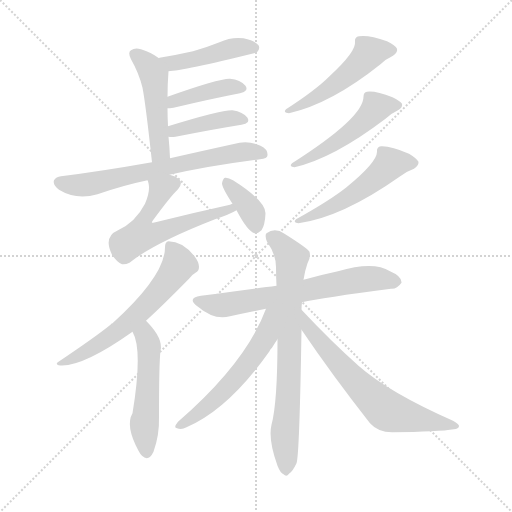
t = 0.00 s
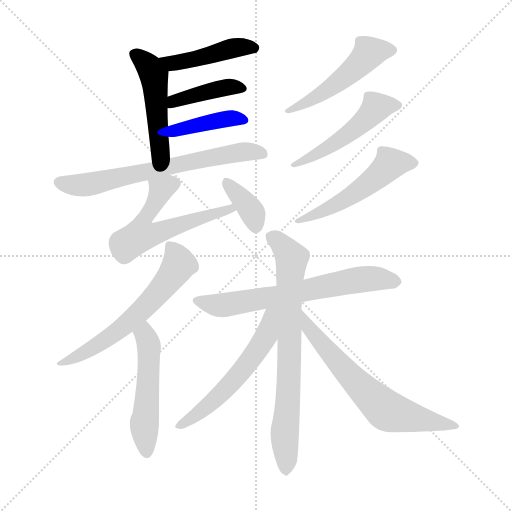
t = 2.20 s
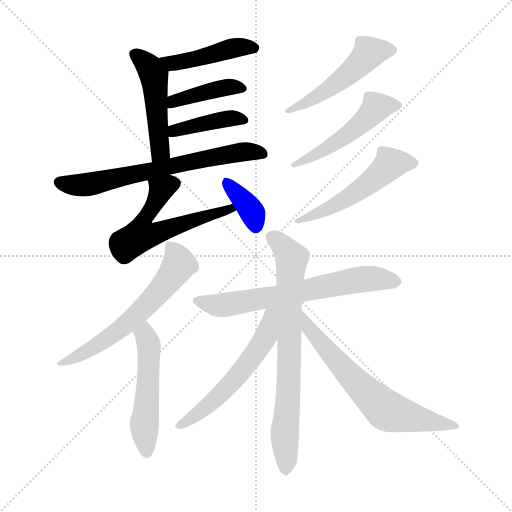
t = 4.40 s
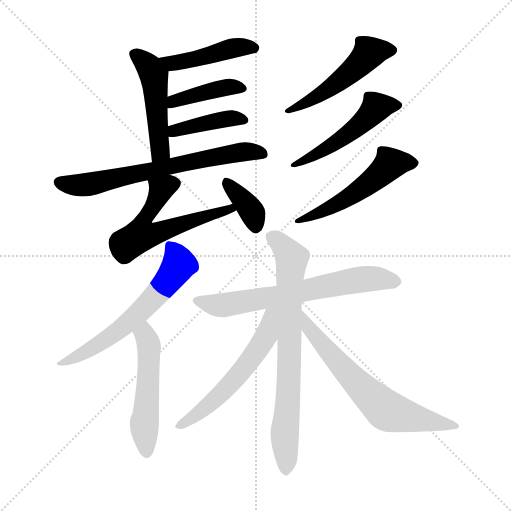
t = 6.60 s
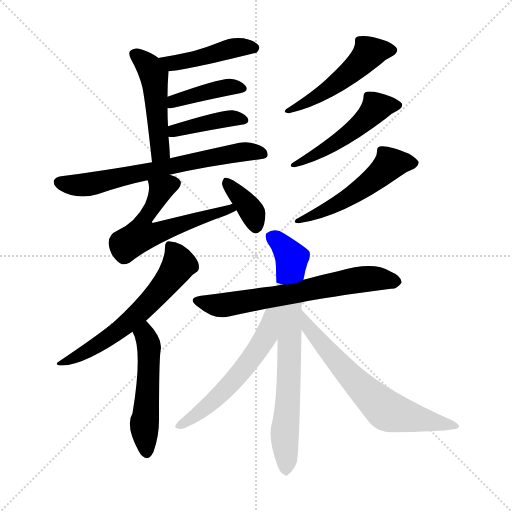
t = 8.80 s
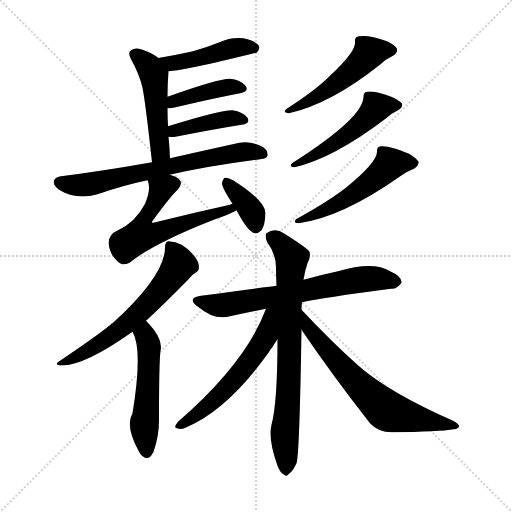
t = 11.00 s

The animated SVG that drew these frames (rendered in a browser with its animation timeline set to each time). Animation: 16 CSS @keyframes rules; one cycle of 11.00 s.

<svg version="1.1" viewBox="0 0 1024 1024" xmlns="http://www.w3.org/2000/svg">
  <g stroke="lightgray" stroke-dasharray="1,1" stroke-width="1" transform="scale(4, 4)">
    <line x1="0" y1="0" x2="256" y2="256"></line>
    <line x1="256" y1="0" x2="0" y2="256"></line>
    <line x1="128" y1="0" x2="128" y2="256"></line>
    <line x1="0" y1="128" x2="256" y2="128"></line>
  </g>
<g transform="scale(1, -1) translate(0, -900)">
   <style type="text/css">
    @keyframes keyframes0 {
      from {
       stroke: blue;
       stroke-dashoffset: 445;
       stroke-width: 128;
       }
       59% {
       animation-timing-function: step-end;
       stroke: blue;
       stroke-dashoffset: 0;
       stroke-width: 128;
       }
       to {
       stroke: black;
       stroke-width: 1024;
       }
       }
       #make-me-a-hanzi-animation-0 {
         animation: keyframes0 0.612142s both;
         animation-delay: 0.000000s;
         animation-timing-function: linear;
       }
    @keyframes keyframes1 {
      from {
       stroke: blue;
       stroke-dashoffset: 478;
       stroke-width: 128;
       }
       61% {
       animation-timing-function: step-end;
       stroke: blue;
       stroke-dashoffset: 0;
       stroke-width: 128;
       }
       to {
       stroke: black;
       stroke-width: 1024;
       }
       }
       #make-me-a-hanzi-animation-1 {
         animation: keyframes1 0.638997s both;
         animation-delay: 0.612142s;
         animation-timing-function: linear;
       }
    @keyframes keyframes2 {
      from {
       stroke: blue;
       stroke-dashoffset: 407;
       stroke-width: 128;
       }
       57% {
       animation-timing-function: step-end;
       stroke: blue;
       stroke-dashoffset: 0;
       stroke-width: 128;
       }
       to {
       stroke: black;
       stroke-width: 1024;
       }
       }
       #make-me-a-hanzi-animation-2 {
         animation: keyframes2 0.581217s both;
         animation-delay: 1.251139s;
         animation-timing-function: linear;
       }
    @keyframes keyframes3 {
      from {
       stroke: blue;
       stroke-dashoffset: 406;
       stroke-width: 128;
       }
       57% {
       animation-timing-function: step-end;
       stroke: blue;
       stroke-dashoffset: 0;
       stroke-width: 128;
       }
       to {
       stroke: black;
       stroke-width: 1024;
       }
       }
       #make-me-a-hanzi-animation-3 {
         animation: keyframes3 0.580404s both;
         animation-delay: 1.832357s;
         animation-timing-function: linear;
       }
    @keyframes keyframes4 {
      from {
       stroke: blue;
       stroke-dashoffset: 672;
       stroke-width: 128;
       }
       69% {
       animation-timing-function: step-end;
       stroke: blue;
       stroke-dashoffset: 0;
       stroke-width: 128;
       }
       to {
       stroke: black;
       stroke-width: 1024;
       }
       }
       #make-me-a-hanzi-animation-4 {
         animation: keyframes4 0.796875s both;
         animation-delay: 2.412760s;
         animation-timing-function: linear;
       }
    @keyframes keyframes5 {
      from {
       stroke: blue;
       stroke-dashoffset: 579;
       stroke-width: 128;
       }
       65% {
       animation-timing-function: step-end;
       stroke: blue;
       stroke-dashoffset: 0;
       stroke-width: 128;
       }
       to {
       stroke: black;
       stroke-width: 1024;
       }
       }
       #make-me-a-hanzi-animation-5 {
         animation: keyframes5 0.721191s both;
         animation-delay: 3.209635s;
         animation-timing-function: linear;
       }
    @keyframes keyframes6 {
      from {
       stroke: blue;
       stroke-dashoffset: 365;
       stroke-width: 128;
       }
       54% {
       animation-timing-function: step-end;
       stroke: blue;
       stroke-dashoffset: 0;
       stroke-width: 128;
       }
       to {
       stroke: black;
       stroke-width: 1024;
       }
       }
       #make-me-a-hanzi-animation-6 {
         animation: keyframes6 0.547038s both;
         animation-delay: 3.930827s;
         animation-timing-function: linear;
       }
    @keyframes keyframes7 {
      from {
       stroke: blue;
       stroke-dashoffset: 497;
       stroke-width: 128;
       }
       62% {
       animation-timing-function: step-end;
       stroke: blue;
       stroke-dashoffset: 0;
       stroke-width: 128;
       }
       to {
       stroke: black;
       stroke-width: 1024;
       }
       }
       #make-me-a-hanzi-animation-7 {
         animation: keyframes7 0.654460s both;
         animation-delay: 4.477865s;
         animation-timing-function: linear;
       }
    @keyframes keyframes8 {
      from {
       stroke: blue;
       stroke-dashoffset: 501;
       stroke-width: 128;
       }
       62% {
       animation-timing-function: step-end;
       stroke: blue;
       stroke-dashoffset: 0;
       stroke-width: 128;
       }
       to {
       stroke: black;
       stroke-width: 1024;
       }
       }
       #make-me-a-hanzi-animation-8 {
         animation: keyframes8 0.657715s both;
         animation-delay: 5.132324s;
         animation-timing-function: linear;
       }
    @keyframes keyframes9 {
      from {
       stroke: blue;
       stroke-dashoffset: 516;
       stroke-width: 128;
       }
       63% {
       animation-timing-function: step-end;
       stroke: blue;
       stroke-dashoffset: 0;
       stroke-width: 128;
       }
       to {
       stroke: black;
       stroke-width: 1024;
       }
       }
       #make-me-a-hanzi-animation-9 {
         animation: keyframes9 0.669922s both;
         animation-delay: 5.790039s;
         animation-timing-function: linear;
       }
    @keyframes keyframes10 {
      from {
       stroke: blue;
       stroke-dashoffset: 607;
       stroke-width: 128;
       }
       66% {
       animation-timing-function: step-end;
       stroke: blue;
       stroke-dashoffset: 0;
       stroke-width: 128;
       }
       to {
       stroke: black;
       stroke-width: 1024;
       }
       }
       #make-me-a-hanzi-animation-10 {
         animation: keyframes10 0.743978s both;
         animation-delay: 6.459961s;
         animation-timing-function: linear;
       }
    @keyframes keyframes11 {
      from {
       stroke: blue;
       stroke-dashoffset: 514;
       stroke-width: 128;
       }
       63% {
       animation-timing-function: step-end;
       stroke: blue;
       stroke-dashoffset: 0;
       stroke-width: 128;
       }
       to {
       stroke: black;
       stroke-width: 1024;
       }
       }
       #make-me-a-hanzi-animation-11 {
         animation: keyframes11 0.668294s both;
         animation-delay: 7.203939s;
         animation-timing-function: linear;
       }
    @keyframes keyframes12 {
      from {
       stroke: blue;
       stroke-dashoffset: 657;
       stroke-width: 128;
       }
       68% {
       animation-timing-function: step-end;
       stroke: blue;
       stroke-dashoffset: 0;
       stroke-width: 128;
       }
       to {
       stroke: black;
       stroke-width: 1024;
       }
       }
       #make-me-a-hanzi-animation-12 {
         animation: keyframes12 0.784668s both;
         animation-delay: 7.872233s;
         animation-timing-function: linear;
       }
    @keyframes keyframes13 {
      from {
       stroke: blue;
       stroke-dashoffset: 738;
       stroke-width: 128;
       }
       71% {
       animation-timing-function: step-end;
       stroke: blue;
       stroke-dashoffset: 0;
       stroke-width: 128;
       }
       to {
       stroke: black;
       stroke-width: 1024;
       }
       }
       #make-me-a-hanzi-animation-13 {
         animation: keyframes13 0.850586s both;
         animation-delay: 8.656901s;
         animation-timing-function: linear;
       }
    @keyframes keyframes14 {
      from {
       stroke: blue;
       stroke-dashoffset: 562;
       stroke-width: 128;
       }
       65% {
       animation-timing-function: step-end;
       stroke: blue;
       stroke-dashoffset: 0;
       stroke-width: 128;
       }
       to {
       stroke: black;
       stroke-width: 1024;
       }
       }
       #make-me-a-hanzi-animation-14 {
         animation: keyframes14 0.707357s both;
         animation-delay: 9.507487s;
         animation-timing-function: linear;
       }
    @keyframes keyframes15 {
      from {
       stroke: blue;
       stroke-dashoffset: 655;
       stroke-width: 128;
       }
       68% {
       animation-timing-function: step-end;
       stroke: blue;
       stroke-dashoffset: 0;
       stroke-width: 128;
       }
       to {
       stroke: black;
       stroke-width: 1024;
       }
       }
       #make-me-a-hanzi-animation-15 {
         animation: keyframes15 0.783040s both;
         animation-delay: 10.214844s;
         animation-timing-function: linear;
       }
</style>
<path d="M 337.0 757.5 Q 364.0 757.5 513.0 794.5 Q 513.0 795.5 514.0 795.5 Q 521.0 802.5 517.0 809.5 Q 510.0 818.5 487.0 823.5 Q 462.0 826.5 439.0 815.5 Q 414.0 805.5 386.0 797.5 Q 355.0 790.5 319.0 784.5 Q 318.0 784.5 318.0 783.5 C 289.0 774.5 307.0 755.5 337.0 757.5 Z" fill="lightgray"></path> 
<path d="M 340.0 583.5 Q 339.0 607.5 337.0 626.5 L 336.0 647.5 Q 335.0 666.5 335.0 683.5 L 335.0 706.5 Q 335.0 731.5 337.0 757.5 C 338.0 769.5 338.0 769.5 318.0 783.5 Q 302.0 795.5 282.0 801.5 Q 270.0 805.5 262.0 799.5 Q 255.0 795.5 262.0 781.5 Q 278.0 753.5 285.0 724.5 Q 291.0 694.5 304.0 575.5 C 307.0 545.5 341.0 553.5 340.0 583.5 Z" fill="lightgray"></path> 
<path d="M 335.0 683.5 Q 339.0 683.5 347.0 684.5 Q 423.0 702.5 480.0 713.5 Q 499.0 717.5 491.0 728.5 Q 481.0 740.5 460.0 742.5 Q 439.0 743.5 335.0 706.5 C 307.0 696.5 305.0 681.5 335.0 683.5 Z" fill="lightgray"></path> 
<path d="M 337.0 626.5 Q 343.0 625.5 351.0 626.5 Q 427.0 641.5 483.0 650.5 Q 502.0 653.5 495.0 664.5 Q 486.0 676.5 465.0 679.5 Q 443.0 680.5 336.0 647.5 C 307.0 638.5 307.0 629.5 337.0 626.5 Z" fill="lightgray"></path> 
<path d="M 339.0 550.5 Q 418.0 568.5 520.0 581.5 Q 535.0 582.5 535.0 589.5 Q 536.0 601.5 521.0 608.5 Q 499.0 618.5 479.0 614.5 Q 397.0 596.5 340.0 583.5 L 304.0 575.5 Q 202.0 557.5 122.0 547.5 Q 112.0 546.5 108.0 539.5 Q 105.0 530.5 118.0 520.5 Q 152.0 499.5 195.0 511.5 Q 247.0 529.5 295.0 539.5 L 339.0 550.5 Z" fill="lightgray"></path> 
<path d="M 465.0 492.5 Q 464.0 492.5 460.0 490.5 Q 387.0 474.5 311.0 455.5 Q 305.0 454.5 304.0 454.5 Q 303.0 455.5 306.0 459.5 Q 342.0 508.5 356.0 521.5 Q 366.0 533.5 359.0 540.5 Q 353.0 547.5 339.0 550.5 C 310.0 559.5 288.0 567.5 295.0 539.5 Q 296.0 538.5 297.0 533.5 Q 301.0 518.5 290.0 492.5 Q 271.0 455.5 236.0 439.5 Q 206.0 426.5 224.0 390.5 Q 234.0 375.5 244.0 371.5 Q 251.0 370.5 259.0 374.5 Q 307.0 413.5 430.0 461.5 Q 460.0 471.5 473.0 479.5 C 500.0 493.5 494.0 501.5 465.0 492.5 Z" fill="lightgray"></path> 
<path d="M 473.0 479.5 Q 495.0 437.5 509.0 433.5 Q 516.0 432.5 523.0 439.5 Q 530.0 449.5 531.0 473.5 Q 531.0 498.5 466.0 539.5 Q 456.0 545.5 450.0 544.5 Q 446.0 543.5 444.0 533.5 Q 444.0 524.5 465.0 492.5 L 473.0 479.5 Z" fill="lightgray"></path> 
<path d="M 710.0 816.5 Q 713.0 797.5 659.0 747.5 Q 631.0 719.5 572.0 681.5 Q 565.0 674.5 578.0 673.5 Q 662.0 692.5 761.0 771.5 Q 771.0 781.5 786.0 788.5 Q 796.0 795.5 794.0 802.5 Q 791.0 809.5 774.0 817.5 Q 738.0 830.5 718.0 827.5 Q 709.0 826.5 710.0 816.5 Z" fill="lightgray"></path> 
<path d="M 727.0 706.5 Q 727.0 664.5 584.0 573.5 Q 577.0 566.5 589.0 565.5 Q 667.0 583.5 771.0 662.5 Q 781.0 672.5 796.0 679.5 Q 806.0 685.5 804.0 692.5 Q 800.0 698.5 785.0 705.5 Q 752.0 718.5 734.0 716.5 Q 727.0 715.5 727.0 706.5 Z" fill="lightgray"></path> 
<path d="M 754.0 596.5 Q 754.0 575.5 693.0 525.5 Q 659.0 498.5 592.0 461.5 Q 585.0 454.5 597.0 453.5 Q 684.0 465.5 799.0 546.5 Q 811.0 556.5 828.0 562.5 Q 838.0 569.5 837.0 576.5 Q 833.0 583.5 818.0 592.5 Q 782.0 608.5 762.0 607.5 Q 753.0 606.5 754.0 596.5 Z" fill="lightgray"></path> 
<path d="M 292.0 258.5 Q 326.0 289.5 378.0 342.5 Q 385.0 351.5 391.0 354.5 Q 398.0 357.5 398.0 366.5 Q 398.0 375.5 389.0 387.5 Q 365.0 417.5 337.0 417.5 Q 330.0 416.5 330.0 405.5 Q 330.0 348.5 225.0 253.5 Q 222.0 253.5 221.0 250.5 Q 190.0 225.5 117.0 176.5 Q 110.0 172.5 117.0 169.5 Q 162.0 163.5 265.0 236.5 L 292.0 258.5 Z" fill="lightgray"></path> 
<path d="M 265.0 236.5 Q 286.0 200.5 265.0 73.5 Q 250.0 48.5 277.0 -1.5 Q 280.0 -7.5 284.0 -11.5 Q 297.0 -24.5 307.0 -3.5 Q 319.0 29.5 318.0 66.5 Q 318.0 174.5 321.0 198.5 Q 327.0 222.5 294.0 256.5 Q 293.0 257.5 292.0 258.5 C 271.0 280.5 252.0 263.5 265.0 236.5 Z" fill="lightgray"></path> 
<path d="M 604.0 295.5 Q 644.0 304.5 782.0 322.5 Q 794.0 321.5 803.0 334.5 Q 804.0 347.5 780.0 357.5 Q 747.0 378.5 676.0 357.5 Q 643.0 350.5 611.0 341.5 Q 608.0 341.5 607.0 340.5 L 553.0 328.5 Q 508.0 322.5 402.0 308.5 Q 372.0 304.5 396.0 286.5 Q 429.0 258.5 460.0 267.5 Q 493.0 274.5 532.0 282.5 L 604.0 295.5 Z" fill="lightgray"></path> 
<path d="M 603.0 280.5 Q 603.0 287.5 604.0 295.5 L 607.0 340.5 Q 610.0 359.5 615.0 373.5 Q 622.0 385.5 619.0 396.5 Q 615.0 403.5 569.0 432.5 Q 550.0 445.5 533.0 433.5 Q 529.0 429.5 534.0 416.5 Q 552.0 391.5 552.0 365.5 Q 552.0 347.5 553.0 328.5 L 555.0 221.5 Q 555.0 94.5 543.0 50.5 Q 536.0 20.5 555.0 -31.5 Q 561.0 -46.5 567.0 -48.5 Q 573.0 -54.5 578.0 -47.5 Q 585.0 -43.5 593.0 -26.5 Q 599.0 -10.5 603.0 240.5 L 603.0 280.5 Z" fill="lightgray"></path> 
<path d="M 532.0 282.5 Q 492.0 174.5 356.0 56.5 Q 346.0 44.5 354.0 43.5 Q 363.0 39.5 373.0 45.5 Q 457.0 81.5 539.0 197.5 Q 540.0 201.5 544.0 204.5 Q 550.0 214.5 555.0 221.5 C 606.0 296.5 543.0 311.5 532.0 282.5 Z" fill="lightgray"></path> 
<path d="M 603.0 240.5 Q 664.0 150.5 740.0 53.5 Q 756.0 35.5 784.0 35.5 Q 878.0 36.5 908.0 41.5 Q 917.0 42.5 918.0 47.5 Q 919.0 51.5 906.0 58.5 Q 777.0 115.5 717.0 168.5 Q 662.0 217.5 603.0 280.5 C 582.0 302.5 586.0 265.5 603.0 240.5 Z" fill="lightgray"></path> 
      <clipPath id="make-me-a-hanzi-clip-0">
      <path d="M 337.0 757.5 Q 364.0 757.5 513.0 794.5 Q 513.0 795.5 514.0 795.5 Q 521.0 802.5 517.0 809.5 Q 510.0 818.5 487.0 823.5 Q 462.0 826.5 439.0 815.5 Q 414.0 805.5 386.0 797.5 Q 355.0 790.5 319.0 784.5 Q 318.0 784.5 318.0 783.5 C 289.0 774.5 307.0 755.5 337.0 757.5 Z" fill="lightgray"></path>
      </clipPath>
      <path clip-path="url(#make-me-a-hanzi-clip-0)" d="M 322.0 780.5 L 361.0 775.5 L 461.0 802.5 L 507.0 804.5 " fill="none" id="make-me-a-hanzi-animation-0" stroke-dasharray="317 634" stroke-linecap="round"></path>

      <clipPath id="make-me-a-hanzi-clip-1">
      <path d="M 340.0 583.5 Q 339.0 607.5 337.0 626.5 L 336.0 647.5 Q 335.0 666.5 335.0 683.5 L 335.0 706.5 Q 335.0 731.5 337.0 757.5 C 338.0 769.5 338.0 769.5 318.0 783.5 Q 302.0 795.5 282.0 801.5 Q 270.0 805.5 262.0 799.5 Q 255.0 795.5 262.0 781.5 Q 278.0 753.5 285.0 724.5 Q 291.0 694.5 304.0 575.5 C 307.0 545.5 341.0 553.5 340.0 583.5 Z" fill="lightgray"></path>
      </clipPath>
      <path clip-path="url(#make-me-a-hanzi-clip-1)" d="M 271.0 790.5 L 291.0 774.5 L 308.0 748.5 L 320.0 604.5 L 308.0 587.5 " fill="none" id="make-me-a-hanzi-animation-1" stroke-dasharray="350 700" stroke-linecap="round"></path>

      <clipPath id="make-me-a-hanzi-clip-2">
      <path d="M 335.0 683.5 Q 339.0 683.5 347.0 684.5 Q 423.0 702.5 480.0 713.5 Q 499.0 717.5 491.0 728.5 Q 481.0 740.5 460.0 742.5 Q 439.0 743.5 335.0 706.5 C 307.0 696.5 305.0 681.5 335.0 683.5 Z" fill="lightgray"></path>
      </clipPath>
      <path clip-path="url(#make-me-a-hanzi-clip-2)" d="M 341.0 689.5 L 350.0 700.5 L 422.0 719.5 L 464.0 726.5 L 483.0 722.5 " fill="none" id="make-me-a-hanzi-animation-2" stroke-dasharray="279 558" stroke-linecap="round"></path>

      <clipPath id="make-me-a-hanzi-clip-3">
      <path d="M 337.0 626.5 Q 343.0 625.5 351.0 626.5 Q 427.0 641.5 483.0 650.5 Q 502.0 653.5 495.0 664.5 Q 486.0 676.5 465.0 679.5 Q 443.0 680.5 336.0 647.5 C 307.0 638.5 307.0 629.5 337.0 626.5 Z" fill="lightgray"></path>
      </clipPath>
      <path clip-path="url(#make-me-a-hanzi-clip-3)" d="M 344.0 632.5 L 351.0 641.5 L 425.0 657.5 L 468.0 664.5 L 487.0 659.5 " fill="none" id="make-me-a-hanzi-animation-3" stroke-dasharray="278 556" stroke-linecap="round"></path>

      <clipPath id="make-me-a-hanzi-clip-4">
      <path d="M 339.0 550.5 Q 418.0 568.5 520.0 581.5 Q 535.0 582.5 535.0 589.5 Q 536.0 601.5 521.0 608.5 Q 499.0 618.5 479.0 614.5 Q 397.0 596.5 340.0 583.5 L 304.0 575.5 Q 202.0 557.5 122.0 547.5 Q 112.0 546.5 108.0 539.5 Q 105.0 530.5 118.0 520.5 Q 152.0 499.5 195.0 511.5 Q 247.0 529.5 295.0 539.5 L 339.0 550.5 Z" fill="lightgray"></path>
      </clipPath>
      <path clip-path="url(#make-me-a-hanzi-clip-4)" d="M 117.0 535.5 L 169.0 529.5 L 439.0 588.5 L 497.0 597.5 L 525.0 592.5 " fill="none" id="make-me-a-hanzi-animation-4" stroke-dasharray="544 1088" stroke-linecap="round"></path>

      <clipPath id="make-me-a-hanzi-clip-5">
      <path d="M 465.0 492.5 Q 464.0 492.5 460.0 490.5 Q 387.0 474.5 311.0 455.5 Q 305.0 454.5 304.0 454.5 Q 303.0 455.5 306.0 459.5 Q 342.0 508.5 356.0 521.5 Q 366.0 533.5 359.0 540.5 Q 353.0 547.5 339.0 550.5 C 310.0 559.5 288.0 567.5 295.0 539.5 Q 296.0 538.5 297.0 533.5 Q 301.0 518.5 290.0 492.5 Q 271.0 455.5 236.0 439.5 Q 206.0 426.5 224.0 390.5 Q 234.0 375.5 244.0 371.5 Q 251.0 370.5 259.0 374.5 Q 307.0 413.5 430.0 461.5 Q 460.0 471.5 473.0 479.5 C 500.0 493.5 494.0 501.5 465.0 492.5 Z" fill="lightgray"></path>
      </clipPath>
      <path clip-path="url(#make-me-a-hanzi-clip-5)" d="M 349.0 532.5 L 323.0 522.5 L 289.0 463.5 L 282.0 429.5 L 309.0 431.5 L 466.0 483.5 " fill="none" id="make-me-a-hanzi-animation-5" stroke-dasharray="451 902" stroke-linecap="round"></path>

      <clipPath id="make-me-a-hanzi-clip-6">
      <path d="M 473.0 479.5 Q 495.0 437.5 509.0 433.5 Q 516.0 432.5 523.0 439.5 Q 530.0 449.5 531.0 473.5 Q 531.0 498.5 466.0 539.5 Q 456.0 545.5 450.0 544.5 Q 446.0 543.5 444.0 533.5 Q 444.0 524.5 465.0 492.5 L 473.0 479.5 Z" fill="lightgray"></path>
      </clipPath>
      <path clip-path="url(#make-me-a-hanzi-clip-6)" d="M 453.0 535.5 L 506.0 472.5 L 512.0 446.5 " fill="none" id="make-me-a-hanzi-animation-6" stroke-dasharray="237 474" stroke-linecap="round"></path>

      <clipPath id="make-me-a-hanzi-clip-7">
      <path d="M 710.0 816.5 Q 713.0 797.5 659.0 747.5 Q 631.0 719.5 572.0 681.5 Q 565.0 674.5 578.0 673.5 Q 662.0 692.5 761.0 771.5 Q 771.0 781.5 786.0 788.5 Q 796.0 795.5 794.0 802.5 Q 791.0 809.5 774.0 817.5 Q 738.0 830.5 718.0 827.5 Q 709.0 826.5 710.0 816.5 Z" fill="lightgray"></path>
      </clipPath>
      <path clip-path="url(#make-me-a-hanzi-clip-7)" d="M 784.0 800.5 L 738.0 794.5 L 710.0 762.5 L 671.0 731.5 L 608.0 691.5 L 582.0 683.5 " fill="none" id="make-me-a-hanzi-animation-7" stroke-dasharray="369 738" stroke-linecap="round"></path>

      <clipPath id="make-me-a-hanzi-clip-8">
      <path d="M 727.0 706.5 Q 727.0 664.5 584.0 573.5 Q 577.0 566.5 589.0 565.5 Q 667.0 583.5 771.0 662.5 Q 781.0 672.5 796.0 679.5 Q 806.0 685.5 804.0 692.5 Q 800.0 698.5 785.0 705.5 Q 752.0 718.5 734.0 716.5 Q 727.0 715.5 727.0 706.5 Z" fill="lightgray"></path>
      </clipPath>
      <path clip-path="url(#make-me-a-hanzi-clip-8)" d="M 795.0 689.5 L 752.0 685.5 L 721.0 650.5 L 680.0 620.5 L 629.0 588.5 L 619.0 588.5 L 605.0 577.5 L 595.0 579.5 L 593.0 573.5 " fill="none" id="make-me-a-hanzi-animation-8" stroke-dasharray="373 746" stroke-linecap="round"></path>

      <clipPath id="make-me-a-hanzi-clip-9">
      <path d="M 754.0 596.5 Q 754.0 575.5 693.0 525.5 Q 659.0 498.5 592.0 461.5 Q 585.0 454.5 597.0 453.5 Q 684.0 465.5 799.0 546.5 Q 811.0 556.5 828.0 562.5 Q 838.0 569.5 837.0 576.5 Q 833.0 583.5 818.0 592.5 Q 782.0 608.5 762.0 607.5 Q 753.0 606.5 754.0 596.5 Z" fill="lightgray"></path>
      </clipPath>
      <path clip-path="url(#make-me-a-hanzi-clip-9)" d="M 828.0 575.5 L 780.0 572.5 L 705.0 509.5 L 627.0 468.5 L 602.0 462.5 " fill="none" id="make-me-a-hanzi-animation-9" stroke-dasharray="388 776" stroke-linecap="round"></path>

      <clipPath id="make-me-a-hanzi-clip-10">
      <path d="M 292.0 258.5 Q 326.0 289.5 378.0 342.5 Q 385.0 351.5 391.0 354.5 Q 398.0 357.5 398.0 366.5 Q 398.0 375.5 389.0 387.5 Q 365.0 417.5 337.0 417.5 Q 330.0 416.5 330.0 405.5 Q 330.0 348.5 225.0 253.5 Q 222.0 253.5 221.0 250.5 Q 190.0 225.5 117.0 176.5 Q 110.0 172.5 117.0 169.5 Q 162.0 163.5 265.0 236.5 L 292.0 258.5 Z" fill="lightgray"></path>
      </clipPath>
      <path clip-path="url(#make-me-a-hanzi-clip-10)" d="M 342.0 406.5 L 357.0 368.5 L 300.0 296.5 L 229.0 232.5 L 159.0 188.5 L 122.0 173.5 " fill="none" id="make-me-a-hanzi-animation-10" stroke-dasharray="479 958" stroke-linecap="round"></path>

      <clipPath id="make-me-a-hanzi-clip-11">
      <path d="M 265.0 236.5 Q 286.0 200.5 265.0 73.5 Q 250.0 48.5 277.0 -1.5 Q 280.0 -7.5 284.0 -11.5 Q 297.0 -24.5 307.0 -3.5 Q 319.0 29.5 318.0 66.5 Q 318.0 174.5 321.0 198.5 Q 327.0 222.5 294.0 256.5 Q 293.0 257.5 292.0 258.5 C 271.0 280.5 252.0 263.5 265.0 236.5 Z" fill="lightgray"></path>
      </clipPath>
      <path clip-path="url(#make-me-a-hanzi-clip-11)" d="M 289.0 253.5 L 298.0 205.5 L 289.0 53.5 L 294.0 -3.5 " fill="none" id="make-me-a-hanzi-animation-11" stroke-dasharray="386 772" stroke-linecap="round"></path>

      <clipPath id="make-me-a-hanzi-clip-12">
      <path d="M 604.0 295.5 Q 644.0 304.5 782.0 322.5 Q 794.0 321.5 803.0 334.5 Q 804.0 347.5 780.0 357.5 Q 747.0 378.5 676.0 357.5 Q 643.0 350.5 611.0 341.5 Q 608.0 341.5 607.0 340.5 L 553.0 328.5 Q 508.0 322.5 402.0 308.5 Q 372.0 304.5 396.0 286.5 Q 429.0 258.5 460.0 267.5 Q 493.0 274.5 532.0 282.5 L 604.0 295.5 Z" fill="lightgray"></path>
      </clipPath>
      <path clip-path="url(#make-me-a-hanzi-clip-12)" d="M 397.0 298.5 L 443.0 289.5 L 737.0 342.5 L 792.0 336.5 " fill="none" id="make-me-a-hanzi-animation-12" stroke-dasharray="529 1058" stroke-linecap="round"></path>

      <clipPath id="make-me-a-hanzi-clip-13">
      <path d="M 603.0 280.5 Q 603.0 287.5 604.0 295.5 L 607.0 340.5 Q 610.0 359.5 615.0 373.5 Q 622.0 385.5 619.0 396.5 Q 615.0 403.5 569.0 432.5 Q 550.0 445.5 533.0 433.5 Q 529.0 429.5 534.0 416.5 Q 552.0 391.5 552.0 365.5 Q 552.0 347.5 553.0 328.5 L 555.0 221.5 Q 555.0 94.5 543.0 50.5 Q 536.0 20.5 555.0 -31.5 Q 561.0 -46.5 567.0 -48.5 Q 573.0 -54.5 578.0 -47.5 Q 585.0 -43.5 593.0 -26.5 Q 599.0 -10.5 603.0 240.5 L 603.0 280.5 Z" fill="lightgray"></path>
      </clipPath>
      <path clip-path="url(#make-me-a-hanzi-clip-13)" d="M 543.0 427.5 L 584.0 383.5 L 580.0 172.5 L 570.0 41.5 L 572.0 -37.5 " fill="none" id="make-me-a-hanzi-animation-13" stroke-dasharray="610 1220" stroke-linecap="round"></path>

      <clipPath id="make-me-a-hanzi-clip-14">
      <path d="M 532.0 282.5 Q 492.0 174.5 356.0 56.5 Q 346.0 44.5 354.0 43.5 Q 363.0 39.5 373.0 45.5 Q 457.0 81.5 539.0 197.5 Q 540.0 201.5 544.0 204.5 Q 550.0 214.5 555.0 221.5 C 606.0 296.5 543.0 311.5 532.0 282.5 Z" fill="lightgray"></path>
      </clipPath>
      <path clip-path="url(#make-me-a-hanzi-clip-14)" d="M 549.0 279.5 L 541.0 271.5 L 528.0 220.5 L 486.0 160.5 L 424.0 95.5 L 360.0 49.5 " fill="none" id="make-me-a-hanzi-animation-14" stroke-dasharray="434 868" stroke-linecap="round"></path>

      <clipPath id="make-me-a-hanzi-clip-15">
      <path d="M 603.0 240.5 Q 664.0 150.5 740.0 53.5 Q 756.0 35.5 784.0 35.5 Q 878.0 36.5 908.0 41.5 Q 917.0 42.5 918.0 47.5 Q 919.0 51.5 906.0 58.5 Q 777.0 115.5 717.0 168.5 Q 662.0 217.5 603.0 280.5 C 582.0 302.5 586.0 265.5 603.0 240.5 Z" fill="lightgray"></path>
      </clipPath>
      <path clip-path="url(#make-me-a-hanzi-clip-15)" d="M 608.0 273.5 L 615.0 247.5 L 637.0 219.5 L 767.0 83.5 L 816.0 66.5 L 911.0 47.5 " fill="none" id="make-me-a-hanzi-animation-15" stroke-dasharray="527 1054" stroke-linecap="round"></path>

</g>
</svg>
